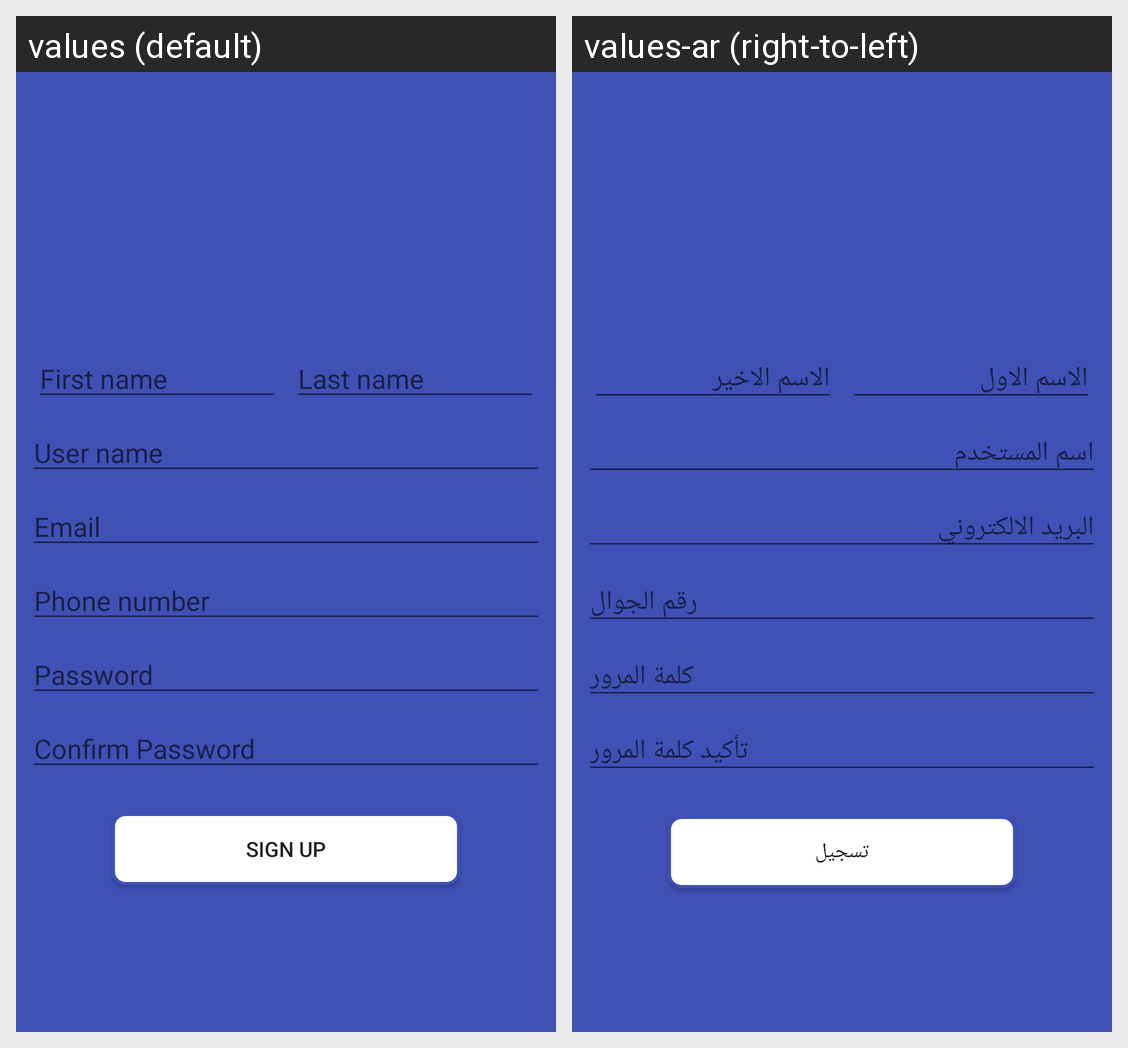

This grid shows one Android layout under two languages. Give, for every string resource on the screen, its name, the default text and each shown locale's text.
Android screen res/layout/activity_signup.xml rendered under 2 locales, left to right: values (default), values-ar (right-to-left). Device: Nexus 5 (rendered at 1080×1920; each locale shown at half size, 540×960, under a caption strip naming it); theme AppTheme.
Strings drawn on this screen, with the default value and each locale's value (text and hints the layout hard-codes, and strings that could not be matched under every locale, appear in the picture but are not listed):

editText3
  values: First name
  values-ar: الاسم الاول

editText4
  values: Last name
  values-ar: الاسم الاخير

editText5
  values: User name
  values-ar: اسم المستخدم

editText8
  values: Email
  values-ar: البريد الالكتروني

editText9
  values: Phone number
  values-ar: رقم الجوال

editText6
  values: Password
  values-ar: كلمة المرور

editText7
  values: Confirm Password
  values-ar: تأكيد كلمة المرور

button
  values: Sign up
  values-ar: تسجيل
